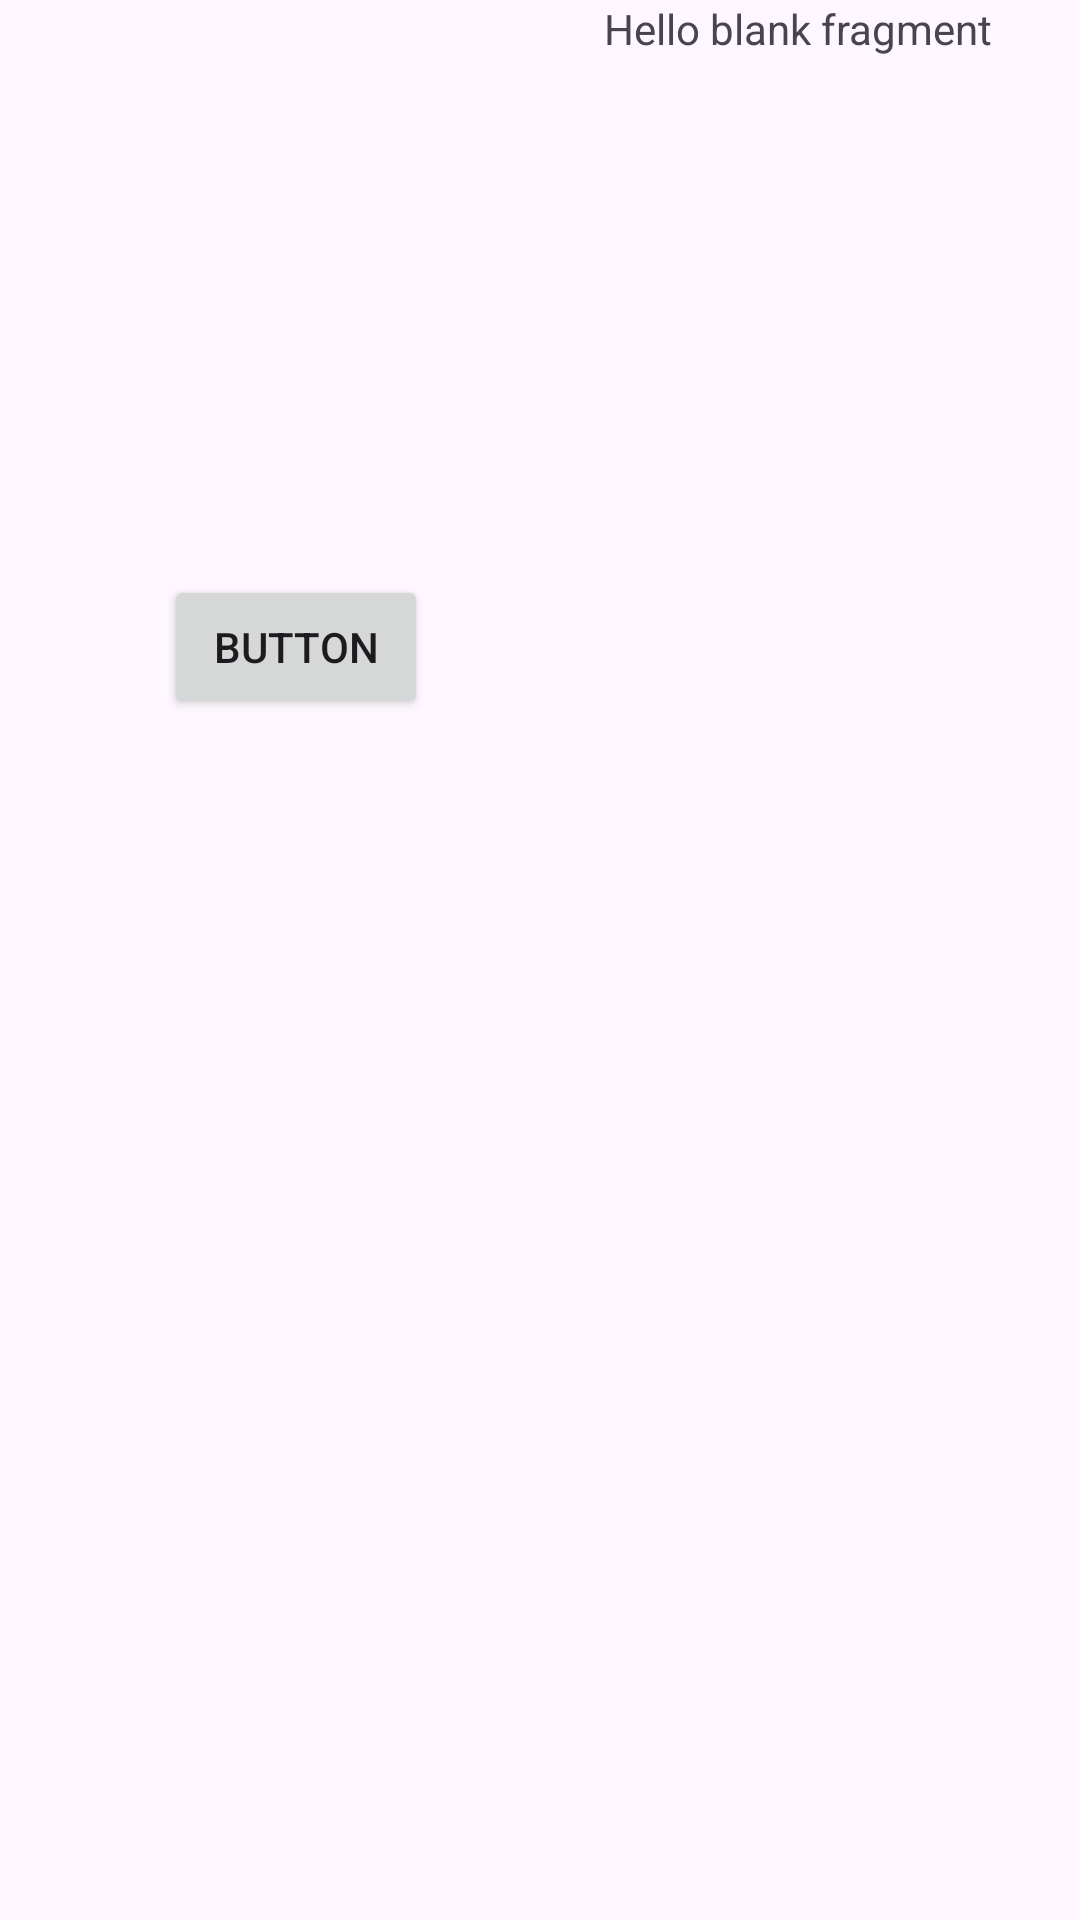

Produce the Android XML layout that renders to this screen, including the resource entries it uses.
<!-- AndroidManifest.xml: application theme Theme.Rhythmix -->
<!-- res/layout/fragment_profile.xml -->
<?xml version="1.0" encoding="utf-8"?>
<androidx.constraintlayout.widget.ConstraintLayout
    xmlns:android="http://schemas.android.com/apk/res/android"
    xmlns:app="http://schemas.android.com/apk/res-auto"
    xmlns:tools="http://schemas.android.com/tools"
    android:layout_width="match_parent"
    android:layout_height="match_parent"
    >





    

    <TextView

        android:id="@+id/textView3"
        android:layout_width="wrap_content"
        android:layout_height="wrap_content"
        android:layout_gravity="center"
        android:layout_marginStart="226dp"
        android:layout_marginEnd="54dp"
        android:text="@string/hello_blank_fragment"
        app:layout_constraintEnd_toEndOf="parent"
        app:layout_constraintStart_toStartOf="parent"
        tools:ignore="MissingConstraints"
        tools:layout_editor_absoluteY="178dp" />

    <Button
        android:id="@+id/button4"
        android:layout_width="wrap_content"
        android:layout_height="wrap_content"
        android:layout_marginStart="79dp"
        android:layout_marginTop="218dp"
        android:layout_marginEnd="242dp"
        android:layout_marginBottom="446dp"
        android:text="Button"
        app:layout_constraintBottom_toBottomOf="parent"
        app:layout_constraintEnd_toEndOf="parent"
        app:layout_constraintStart_toStartOf="parent"
        app:layout_constraintTop_toBottomOf="@+id/textView3"
        tools:ignore="MissingConstraints" />


    
</androidx.constraintlayout.widget.ConstraintLayout>
<!-- resources referenced by this layout -->
<resources>
  <string name="hello_blank_fragment">Hello blank fragment</string>
  <style name="Theme.Rhythmix" parent="Base.Theme.Rhythmix" />
  <style name="Base.Theme.Rhythmix" parent="Theme.Material3.DayNight.NoActionBar">
          
          
      </style>
</resources>
